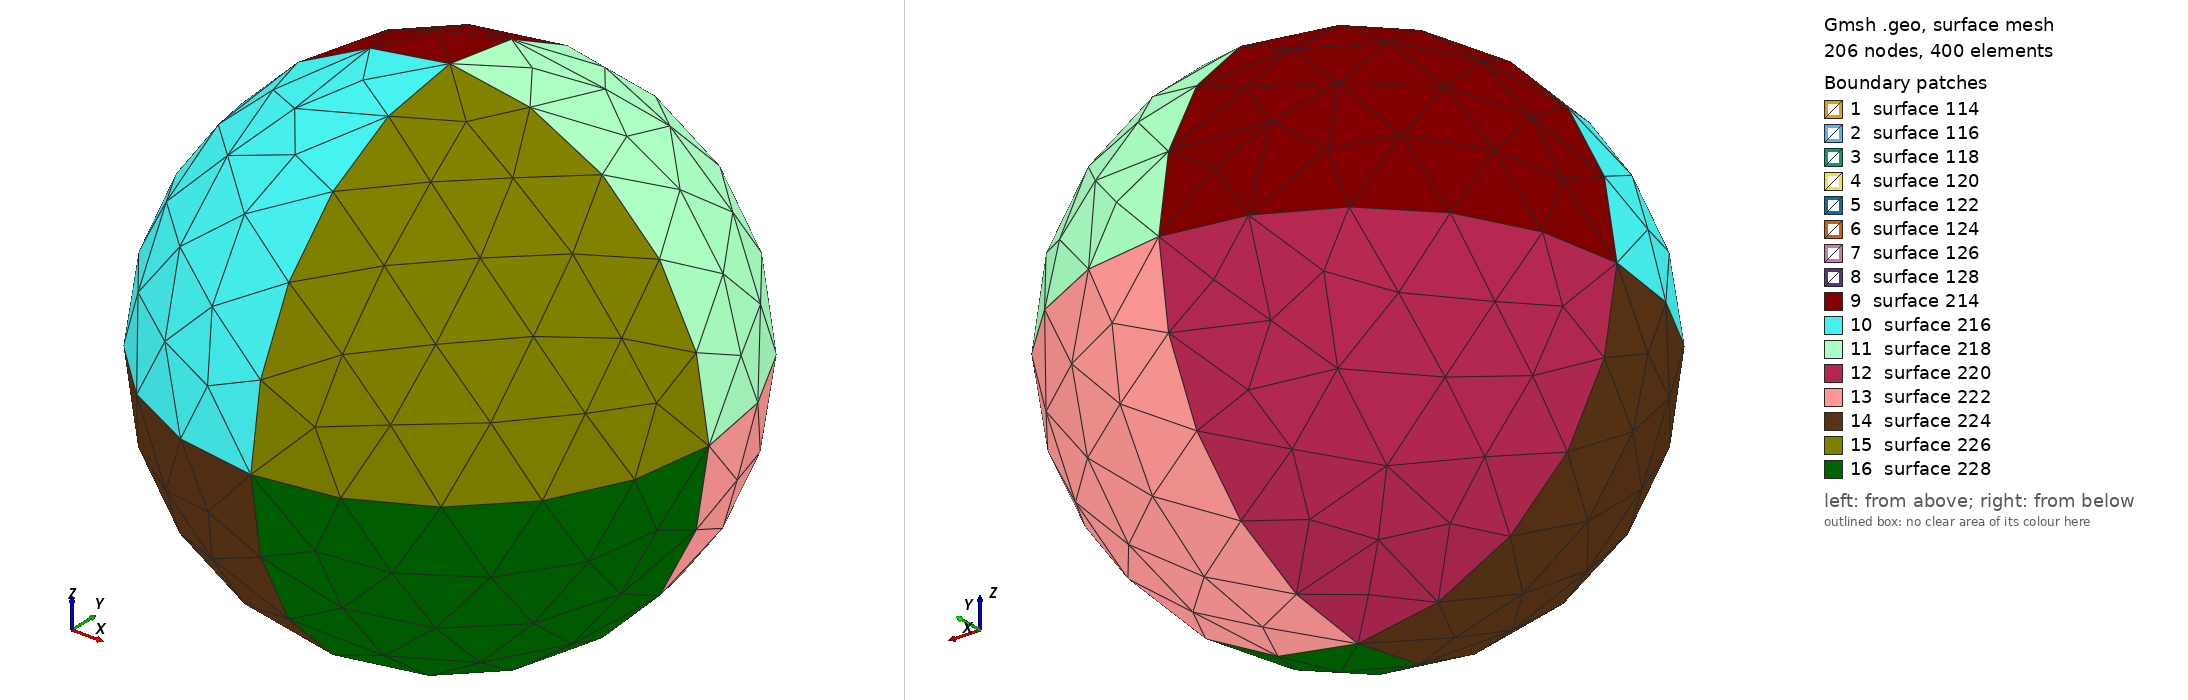

Gmsh geometry script, surface-meshed: 206 nodes, 400 surface elements. Boundary patches (legend numbers): 1 surface 114, 2 surface 116, 3 surface 118, 4 surface 120, 5 surface 122, 6 surface 124, 7 surface 126, 8 surface 128, 9 surface 214, 10 surface 216, 11 surface 218, 12 surface 220, 13 surface 222, 14 surface 224, 15 surface 226, 16 surface 228. Left view from above one corner, right view from below the opposite corner. The script declares no physical surfaces, so the legend lists its geometric surfaces. The drawing asked Gmsh for element sizes between 1% and 20% of the model's largest extent; the script's own settings can give other sizes.

=== vanZadelhoff_1a.geo (drawn) ===
// Definition of a sphere in a sphere
/////////////////////////////////////


// Inner sphere
///////////////

Point(101) = {0.0               , 0.0               , 0.0               };
Point(102) = {0.0 + 10000000000000.0, 0.0               , 0.0               };
Point(103) = {0.0               , 0.0 + 10000000000000.0, 0.0               };
Point(104) = {0.0 - 10000000000000.0, 0.0               , 0.0               };
Point(105) = {0.0               , 0.0 - 10000000000000.0, 0.0               };
Point(106) = {0.0               , 0.0               , 0.0 - 10000000000000.0};
Point(107) = {0.0               , 0.0               , 0.0 + 10000000000000.0};

Circle(101) = {102,101,103};
Circle(102) = {103,101,104};
Circle(103) = {104,101,105};
Circle(104) = {105,101,102};
Circle(105) = {103,101,106};
Circle(106) = {106,101,105};
Circle(107) = {105,101,107};
Circle(108) = {107,101,103};
Circle(109) = {102,101,107};
Circle(110) = {107,101,104};
Circle(111) = {104,101,106};
Circle(112) = {106,101,102};

Line Loop(113) = {  102,  108, -110};
Line Loop(115) = {  110,  103,  107};
Line Loop(117) = { -108, -109,  101};
Line Loop(119) = { -111, -102,  105};
Line Loop(121) = { -105, -112, -101};
Line Loop(123) = { -103,  111,  106};
Line Loop(125) = { -107,  104,  109};
Line Loop(127) = { -104,  112, -106};

Surface(114) = {113};
Surface(116) = {115};
Surface(118) = {117};
Surface(120) = {119};
Surface(122) = {121};
Surface(124) = {123};
Surface(126) = {125};
Surface(128) = {127};

Surface Loop(129) = {128,126,116,114,120,124,122,118};


// Outer sphere
///////////////

Point(201) = {0.0                , 0.0                , 0.0                };
Point(202) = {0.0 + 7.8e+16, 0.0                , 0.0                };
Point(203) = {0.0                , 0.0 + 7.8e+16, 0.0                };
Point(204) = {0.0 - 7.8e+16, 0.0                , 0.0                };
Point(205) = {0.0                , 0.0 - 7.8e+16, 0.0                };
Point(206) = {0.0                , 0.0                , 0.0 - 7.8e+16};
Point(207) = {0.0                , 0.0                , 0.0 + 7.8e+16};

Circle(201) = {202,201,203};
Circle(202) = {203,201,204};
Circle(203) = {204,201,205};
Circle(204) = {205,201,202};
Circle(205) = {203,201,206};
Circle(206) = {206,201,205};
Circle(207) = {205,201,207};
Circle(208) = {207,201,203};
Circle(209) = {202,201,207};
Circle(210) = {207,201,204};
Circle(211) = {204,201,206};
Circle(212) = {206,201,202};

Line Loop(213) = {  202,  208, -210};
Line Loop(215) = {  210,  203,  207};
Line Loop(217) = { -208, -209,  201};
Line Loop(219) = { -211, -202,  205};
Line Loop(221) = { -205, -212, -201};
Line Loop(223) = { -203,  211,  206};
Line Loop(225) = { -207,  204,  209};
Line Loop(227) = { -204,  212, -206};

Surface(214) = {213};
Surface(216) = {215};
Surface(218) = {217};
Surface(220) = {219};
Surface(222) = {221};
Surface(224) = {223};
Surface(226) = {225};
Surface(228) = {227};

Surface Loop(229) = {228,226,216,214,220,224,222,218};


// Outer sphere minus inner sphere
//////////////////////////////////

Volume(130) = {229, 129};


Field[1]   = MathEval;
Field[1].F = "5e-15 * (x*x + y*y + z*z)";

Field[2] = Max;
Field[2].FieldsList = {1};
Background Field = 2;

Mesh.CharacteristicLengthFactor = 1.0;

Mesh.CharacteristicLengthMin = 500000000000.0;
Mesh.CharacteristicLengthMax = 3900000000000000.0;

Mesh.CharacteristicLengthExtendFromBoundary = 2;
